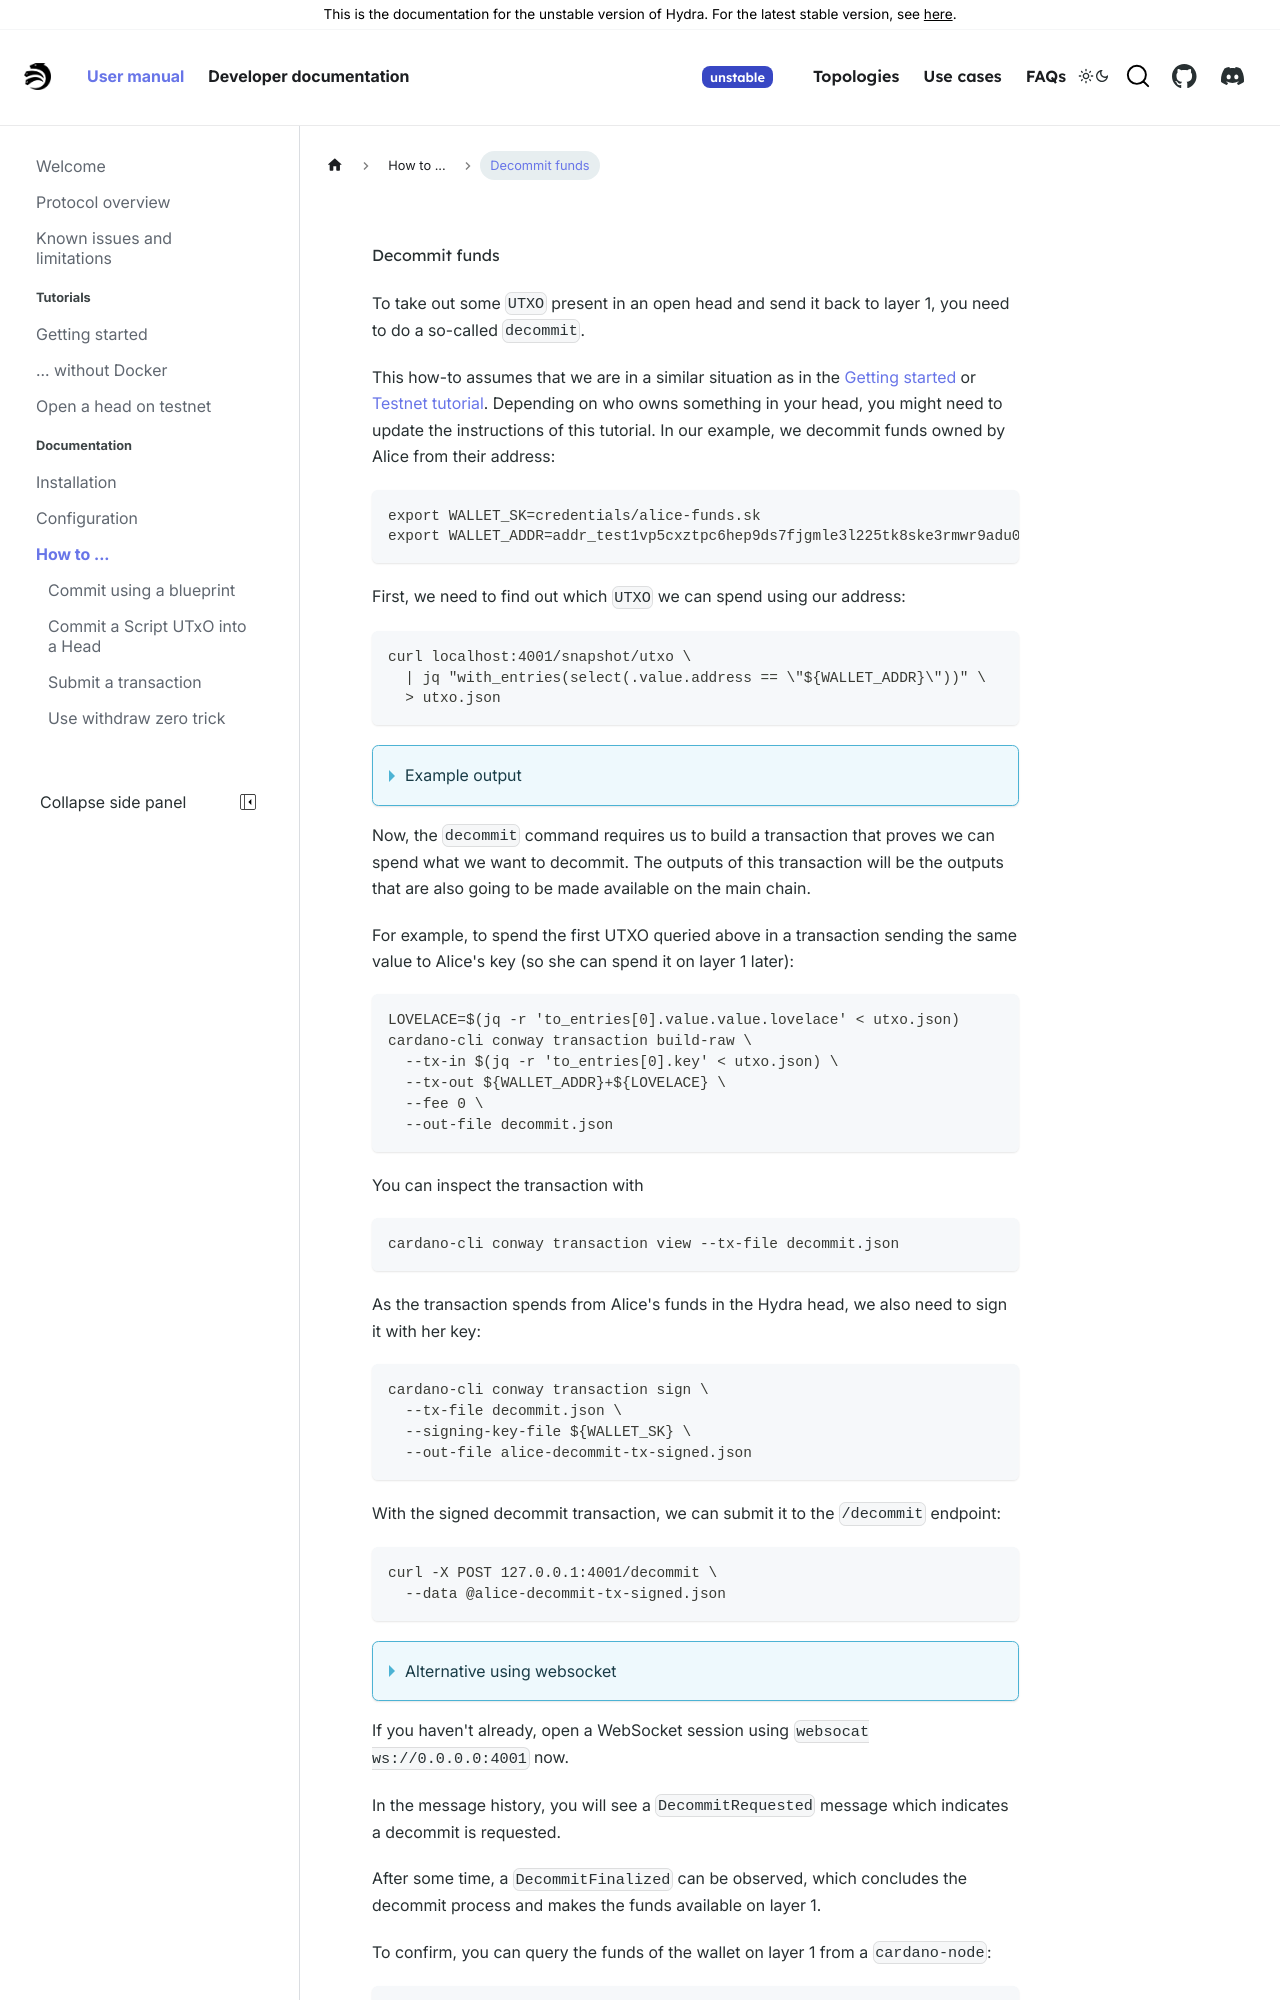

repository: chrono-ranger742wc/hydra · page: head-protocol/unstable/docs/how-to/incremental-decommit.html · generator: docusaurus

---
sidebar_position: 6
---

# Decommit funds

To take out some `UTXO` present in an open head and send it back to layer 1, you need to do a so-called `decommit`.

This how-to assumes that we are in a similar situation as in the [Getting started](../getting-started) or [Testnet tutorial](../tutorial). Depending on who owns something in your head, you might need to update the instructions of this tutorial. In our example, we decommit funds owned by Alice from their address:

```shell
export WALLET_SK=credentials/alice-funds.sk
export WALLET_ADDR=addr_test1vp5cxztpc6hep9ds7fjgmle3l225tk8ske3rmwr9adu0m6qchmx5z
```

First, we need to find out which `UTXO` we can spend using our address:

```shell
curl localhost:4001/snapshot/utxo \
  | jq "with_entries(select(.value.address == \"${WALLET_ADDR}\"))" \
  > utxo.json
```

<details>
<summary> Example output</summary>

```json
{
  "f6b004be1cf95dbd3d0abc3daceac40ef6401e502972a919e5e52564b9f5740b#0": {
    "address": "addr_test1vp5cxztpc6hep9ds7fjgmle3l225tk8ske3rmwr9adu0m6qchmx5z",
    "datum": null,
    "datumhash": null,
    "inlineDatum": null,
    "referenceScript": null,
    "value": {
      "lovelace": 50000000
    }
  },
  "f6b004be1cf95dbd3d0abc3daceac40ef6401e502972a919e5e52564b9f5740b#1": {
    "address": "addr_test1vp5cxztpc6hep9ds7fjgmle3l225tk8ske3rmwr9adu0m6qchmx5z",
    "datum": null,
    "datumhash": null,
    "inlineDatum": null,
    "referenceScript": null,
    "value": {
      "lovelace": 50000000
    }
  }
}
```

</details>

Now, the `decommit` command requires us to build a transaction that proves we can spend what we want to decommit. The outputs of this transaction will be the outputs that are also going to be made available on the main chain.

For example, to spend the first UTXO queried above in a transaction sending the same value to Alice's key (so she can spend it on layer 1 later):

```shell
LOVELACE=$(jq -r 'to_entries[0].value.value.lovelace' < utxo.json)
cardano-cli conway transaction build-raw \
  --tx-in $(jq -r 'to_entries[0].key' < utxo.json) \
  --tx-out ${WALLET_ADDR}+${LOVELACE} \
  --fee 0 \
  --out-file decommit.json
```

You can inspect the transaction with

```shell
cardano-cli conway transaction view --tx-file decommit.json
```

As the transaction spends from Alice's funds in the Hydra head, we also need to
sign it with her key:

```shell
cardano-cli conway transaction sign \
  --tx-file decommit.json \
  --signing-key-file ${WALLET_SK} \
  --out-file alice-decommit-tx-signed.json
```
